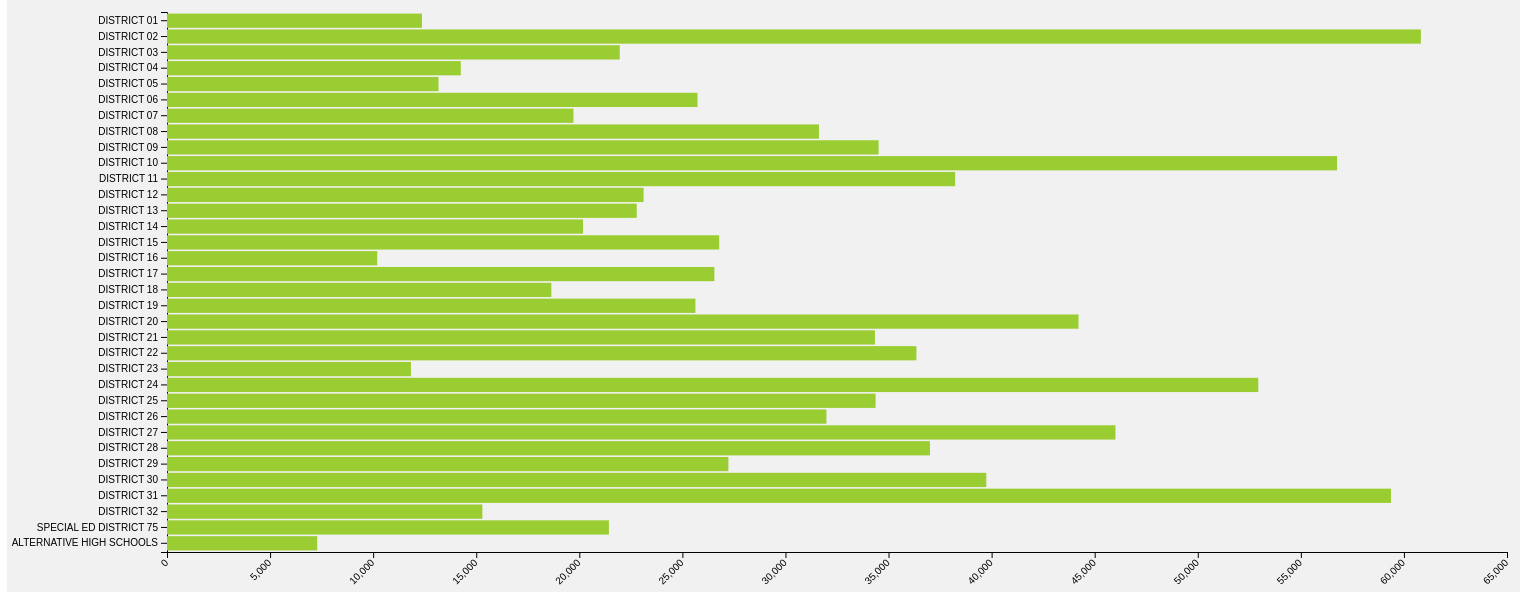
D3 v5 page, settled after 480 driven frames (8 s of simulated time); the page loaded 1 data file(s).



      const yellow = d3.interpolateYlGn(0); // "rgb(255, 255, 229)"
      const yellowGreen = d3.interpolateYlGn(0.5); // "rgb(120, 197, 120)"
      const green = d3.interpolateYlGn(1); // "rgb(0, 69, 41)"

      
      
// ── main.js
/* https://data.cityofnewyork.us/Education/2010-2011-School-Attendance-and-Enrollment-Statist/7z8d-msnt*/


/* CONSTANTS AND GLOBALS */

const margin = { top: 20, right: 100, bottom: 40, left: 160 }
const width = 1600 - margin.right - margin.left
const height = 600 - margin.top - margin.bottom;

/* LOAD DATA */

const svg = d3.select("#container")
  .append("svg")
  .attr("width", width + margin.left + margin.right)
  .attr("height", height + margin.top + margin.bottom)
  .style("background-color", "#f1f1f1")
  .append("g")
  .attr("transform", `translate(${margin.left}, ${margin.top})`);


d3.csv("../data/2010_-_2011_Enrollement_by_District.csv", d3.autoType)
  .then(data => {
    console.log(data);


    //const YTD_Enrollment_Avg = data.map(d => d.YTD_Enrollment_Avg)
    // console.log('YTD_Enrollment_Avg :>> ', YTD_Enrollment_Avg);




    /*SCALES */
    /** This is where you should define your scales from data to pixel space */
    const xScale = d3.scaleLinear()
      .domain([0, 65000])
      .range([0, width])
    svg.append("g")
      .attr("transform", `translate(0, ${height})`)
      .call(d3.axisBottom(xScale))
      .selectAll("text")
      .attr("transform", "translate(-10,0)rotate(-45)")
      .style("text-anchor", "end")

    const yScale = d3.scaleBand()
      .domain(data.map(d => d.District))
      .range([0, height])
      .padding(.1);
    svg.append("g")
      .attr("class", "y-axis")
      .attr("transform", `translate(0, ${height})`)
      .call(d3.axisLeft(yScale))
      .style("transform", `translate(0px,0px)`)



    /* HTML ELEMENTS */
    /** Select your container and append the visual elements to it */

    svg.selectAll(".bar")
      .data(data)
      .join("rect")
      .attr("x", xScale(0))
      .attr("y", d => yScale(d.District))
      .attr("width", d => xScale(d.YTD_Enrollment_Avg))
      .attr("height", yScale.bandwidth())
      .attr("fill", "yellowGreen")
  });

### data: ../data/2010_-_2011_Enrollement_by_District.csv
?District, YTD_Enrollment_Avg
DISTRICT 01, 12367
DISTRICT 02, 60823
DISTRICT 03, 21962
DISTRICT 04, 14252
DISTRICT 05, 13170
DISTRICT 06, 25733
DISTRICT 07, 19717
DISTRICT 08, 31625
DISTRICT 09, 34518
DISTRICT 10, 56757
DISTRICT 11, 38230
DISTRICT 12, 23118
DISTRICT 13, 22785
DISTRICT 14, 20181
DISTRICT 15, 26786
DISTRICT 16, 10196
DISTRICT 17, 26551
DISTRICT 18, 18641
DISTRICT 19, 25632
DISTRICT 20, 44214
DISTRICT 21, 34342
DISTRICT 22, 36352
DISTRICT 23, 11833
DISTRICT 24, 52936
DISTRICT 25, 34371
DISTRICT 26, 31988
DISTRICT 27, 46007
DISTRICT 28, 37009
DISTRICT 29, 27232
DISTRICT 30, 39742
DISTRICT 31, 59373
DISTRICT 32, 15297
SPECIAL ED DISTRICT 75, 21435
ALTERNATIVE HIGH SCHOOLS, 7288